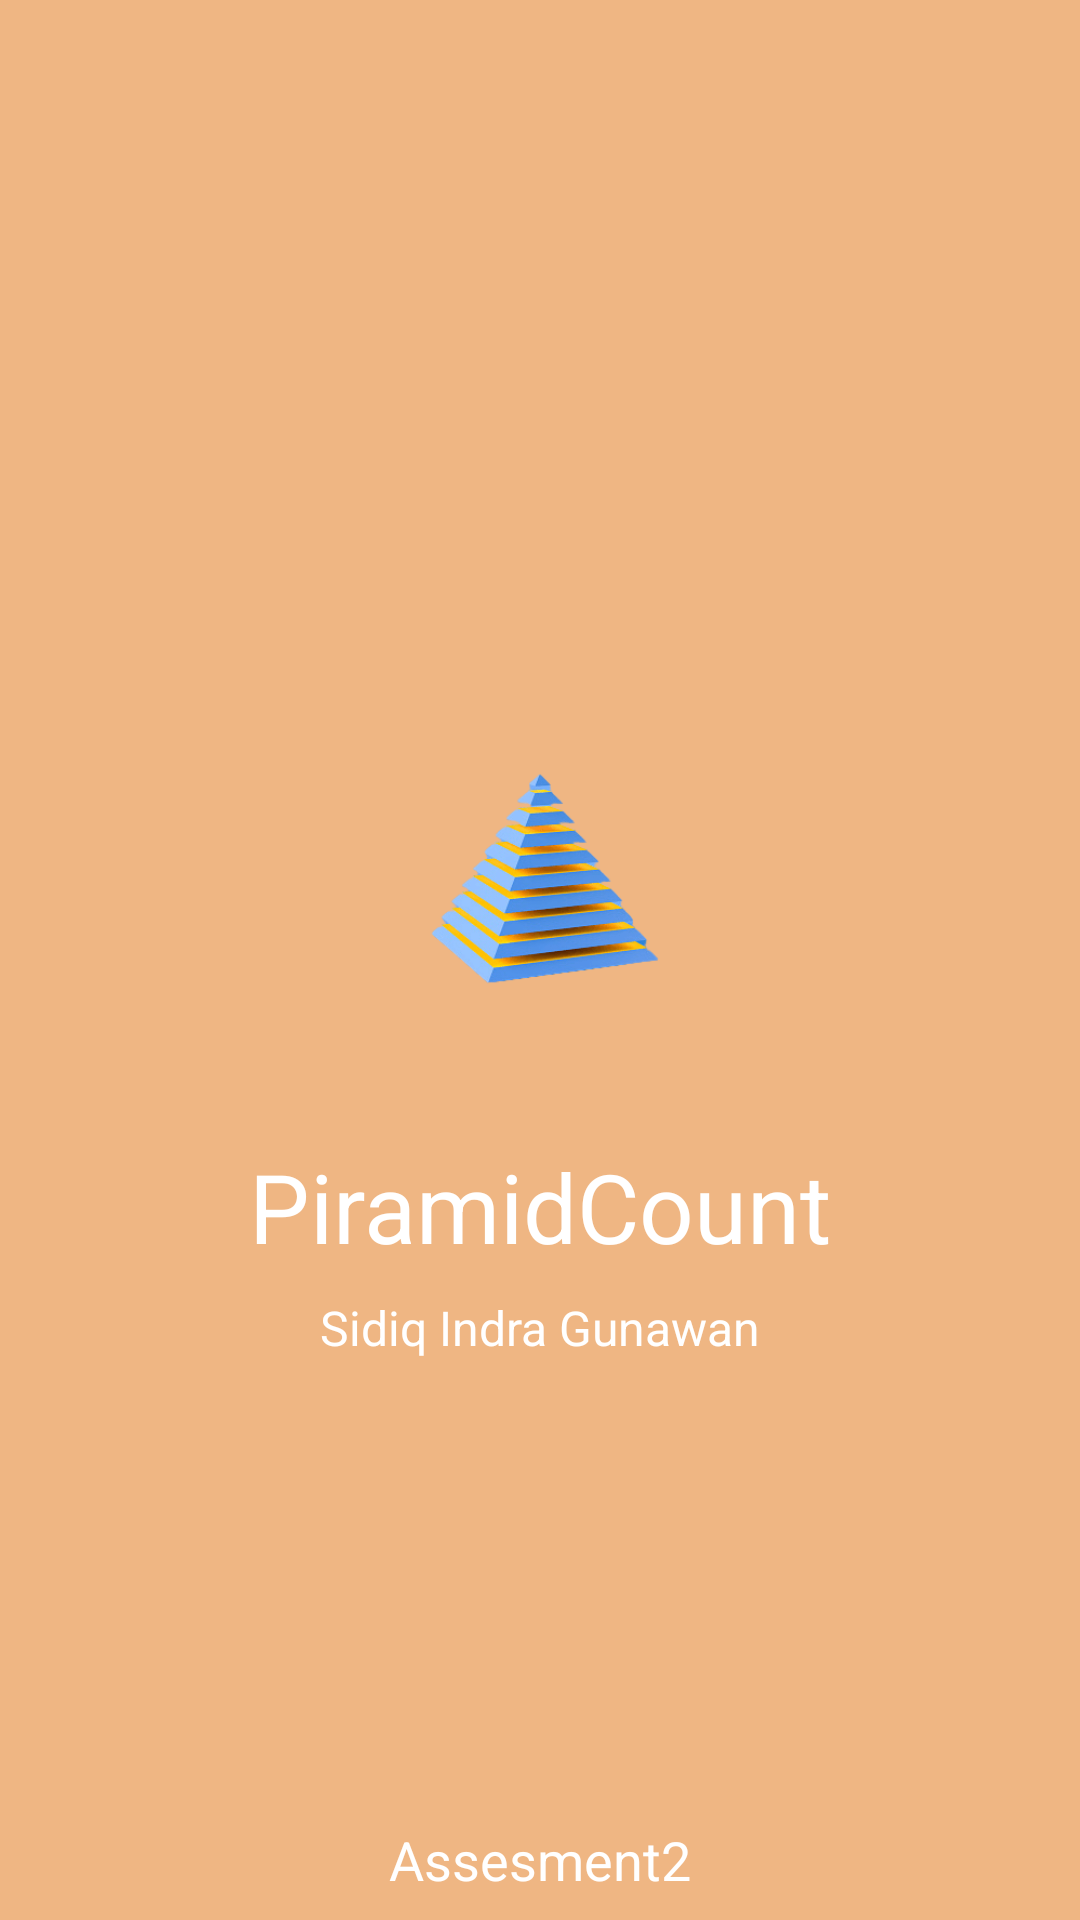

Write the Android layout XML for this screen, with the resource values it uses.
<!-- AndroidManifest.xml: application theme Theme.LimasSegiEmpat -->
<!-- res/layout/activity_splash_screen.xml -->
<?xml version="1.0" encoding="utf-8"?>
<androidx.constraintlayout.widget.ConstraintLayout xmlns:android="http://schemas.android.com/apk/res/android"
    xmlns:app="http://schemas.android.com/apk/res-auto"
    xmlns:tools="http://schemas.android.com/tools"
    android:layout_width="match_parent"
    android:layout_height="match_parent"
    android:background="@color/bg"
    tools:context=".SplashScreen">

    <ImageView
        android:id="@+id/imageView"
        android:layout_width="150dp"
        android:layout_height="150dp"
        app:layout_constraintBottom_toBottomOf="parent"
        app:layout_constraintEnd_toEndOf="parent"
        app:layout_constraintStart_toStartOf="parent"
        app:layout_constraintTop_toTopOf="parent"
        app:layout_constraintVertical_bias="0.44"
        app:srcCompat="@drawable/logo" />

    <TextView
        android:id="@+id/textView"
        android:layout_width="wrap_content"
        android:layout_height="wrap_content"
        android:layout_marginTop="15dp"
        android:text="@string/judulSplash"
        android:textColor="@color/white"
        android:textSize="32sp"
        app:layout_constraintEnd_toEndOf="parent"
        app:layout_constraintStart_toStartOf="parent"
        app:layout_constraintTop_toBottomOf="@+id/imageView" />

    <TextView
        android:id="@+id/textView2"
        android:layout_width="wrap_content"
        android:layout_height="wrap_content"
        android:layout_marginTop="8dp"
        android:gravity="center"
        android:text="@string/descSplash"
        android:textColor="@color/white"
        android:textSize="16sp"
        app:layout_constraintEnd_toEndOf="parent"
        app:layout_constraintStart_toStartOf="parent"
        app:layout_constraintTop_toBottomOf="@+id/textView" />

    <TextView
        android:id="@+id/textView3"
        android:layout_width="wrap_content"
        android:layout_height="wrap_content"
        android:layout_marginBottom="8dp"
        android:gravity="center"
        android:text="@string/dev"
        android:textSize="18sp"
        android:textColor="@color/white"
        app:layout_constraintBottom_toBottomOf="parent"
        app:layout_constraintEnd_toEndOf="parent"
        app:layout_constraintStart_toStartOf="parent" />

</androidx.constraintlayout.widget.ConstraintLayout>
<!-- resources referenced by this layout -->
<resources>
  <color name="bg">#EFB683</color>
  <color name="white">#FFFFFFFF</color>
  <!-- drawable logo: png bitmap (drawable, 40460 bytes) -->
  <string name="descSplash">Sidiq Indra Gunawan</string>
  <string name="dev">Assesment2</string>
  <string name="judulSplash">PiramidCount</string>
  <style name="Theme.LimasSegiEmpat" parent="Theme.MaterialComponents.DayNight.DarkActionBar">
          
          <item name="colorPrimary">@color/purple_500</item>
          <item name="colorPrimaryVariant">@color/purple_700</item>
          <item name="colorOnPrimary">@color/white</item>
          
          <item name="colorSecondary">@color/teal_200</item>
          <item name="colorSecondaryVariant">@color/teal_700</item>
          <item name="colorOnSecondary">@color/black</item>
          
          <item name="android:statusBarColor" tools:targetApi="l">?attr/colorPrimaryVariant</item>
          
          <item name="textInputStyle">@style/Widget.MaterialComponents.TextInputLayout.OutlinedBox</item>
  
  
      </style>
  <color name="purple_500">#D32F2F</color>
  <color name="purple_700">#E22C2C</color>
  <color name="teal_200">#FF03DAC5</color>
  <color name="teal_700">#DD1919</color>
  <color name="black">#FF000000</color>
</resources>
